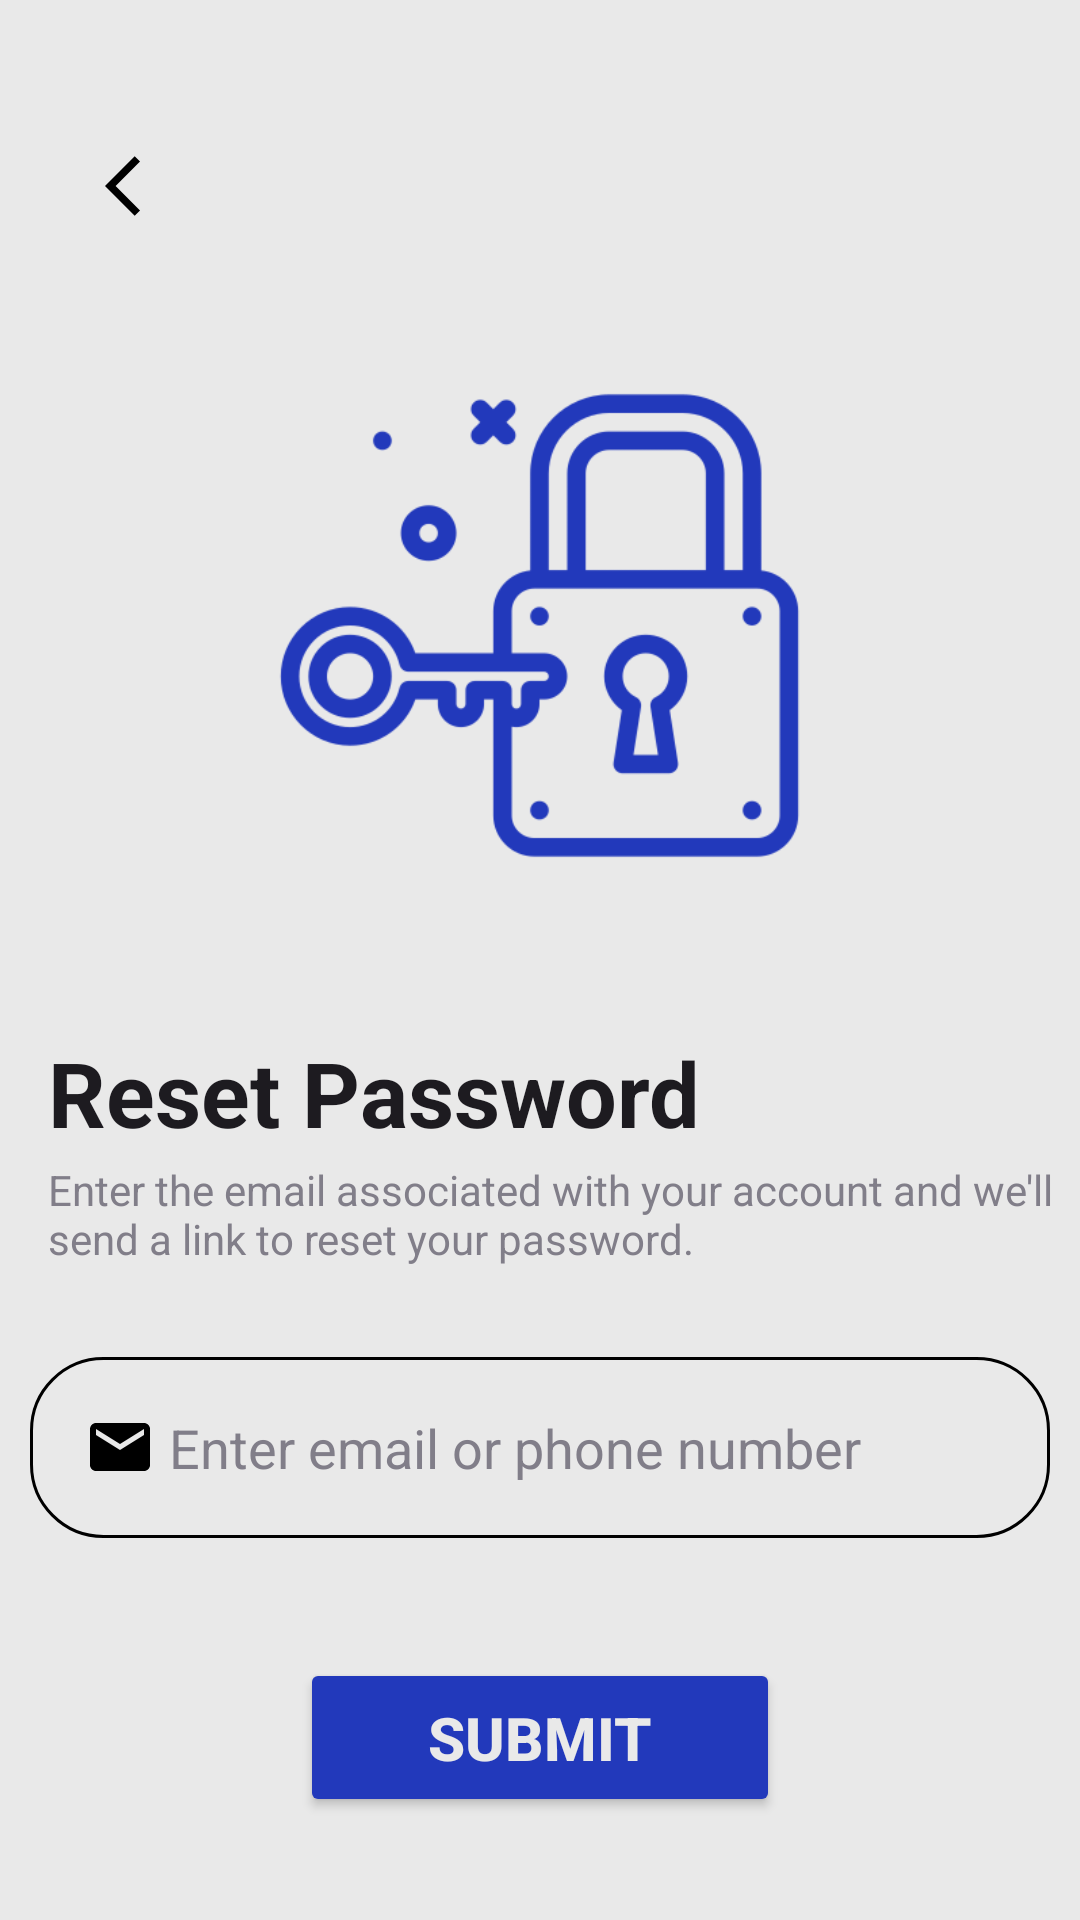

Here is an Android app screen rendered from its layout file. Give the layout XML and the strings, colors and styles it references.
<!-- AndroidManifest.xml: application theme Theme.SafetyApp -->
<!-- res/layout/activity_forgot_password1.xml -->
<?xml version="1.0" encoding="utf-8"?>
<RelativeLayout xmlns:android="http://schemas.android.com/apk/res/android"
    xmlns:app="http://schemas.android.com/apk/res-auto"
    xmlns:tools="http://schemas.android.com/tools"
    android:id="@+id/main"
    android:layout_width="match_parent"
    android:layout_height="match_parent"
    android:background="@color/backgroundcolor"
    tools:context=".ForgotPassword1">

    <LinearLayout
        android:layout_width="match_parent"
        android:layout_height="wrap_content"
        android:gravity="center"
        android:layout_marginTop="30dp"
        android:orientation="vertical">

        <ImageButton
            android:id="@+id/back_button"
            android:layout_width="54dp"
            android:layout_height="54dp"
            android:layout_gravity="start"
            android:layout_marginLeft="20dp"
            android:layout_marginTop="5dp"
            android:background="@android:color/transparent"
            app:srcCompat="@drawable/baseline_arrow_back_ios_24" />

        <ImageView
            android:id="@+id/ForgotPasswordImage"
            android:layout_width="231dp"
            android:layout_height="239dp"
            android:src="@drawable/forgot_password"
            app:tint="@color/cyan" />

        <TextView
            android:id="@+id/ResetPasswordText"
            android:layout_width="wrap_content"
            android:layout_height="43dp"
            android:layout_gravity="start"
            android:layout_marginLeft="16dp"
            android:layout_marginTop="16dp"
            android:fontFamily="sans-serif"
            android:text="Reset Password"
            android:textAppearance="@style/TextAppearance.AppCompat.Large"
            android:textSize="30sp"
            android:textStyle="bold" />

        <TextView
            android:id="@+id/ResetPasswordText2"
            android:layout_width="wrap_content"
            android:layout_height="wrap_content"
            android:layout_gravity="start"
            android:layout_marginLeft="16dp"
            android:fontFamily="sans-serif"
            android:text="Enter the email associated with your account and we'll send a link to reset your password."
            android:textColor="@color/secondary_text" />

        <EditText
            android:id="@+id/ForgotEmail"
            android:layout_marginHorizontal="10dp"
            android:layout_width="match_parent"
            android:layout_height="wrap_content"
            android:layout_marginTop="30dp"
            android:hint=" Enter email or phone number"
            android:textColorHint="@color/secondary_text"
            android:textColor="@color/primary_text"
            android:inputType="text"
            android:background="@drawable/rounded_corner"
            android:padding="18dp"
            android:drawableLeft="@drawable/baseline_email_24" />


        <Button
            android:id="@+id/submit_btn"
            android:layout_width="match_parent"
            android:layout_height="wrap_content"
            android:layout_marginHorizontal="100dp"
            android:layout_marginTop="40dp"
            android:backgroundTint="@color/cyan"
            android:padding="13dp"
            android:text="Submit"
            android:textColor="@color/backgroundcolor"
            android:textSize="20sp"
            android:textStyle="bold"
            android:elevation="10dp"/>


        </LinearLayout>
</RelativeLayout>
<!-- resources referenced by this layout -->
<resources>
  <color name="backgroundcolor">#e9e9e9</color>
  <color name="cyan">#2239bb</color>
  <color name="primary_text">#000000</color>
  <color name="secondary_text">#817E89</color>
  <!-- drawable baseline_arrow_back_ios_24 (drawable) -->
  <vector xmlns:android="http://schemas.android.com/apk/res/android"
      android:autoMirrored="true"
      android:height="24dp"
      android:viewportHeight="24"
      android:viewportWidth="24"
      android:width="24dp"
      android:tint="@color/primary_text">
  
      <path
          android:fillColor="@color/primary_text"
          android:pathData="M11.67,3.87L9.9,2.1 0,12l9.9,9.9 1.77,-1.77L3.54,12z"/>
  </vector>
  <!-- drawable baseline_email_24 (drawable) -->
  <vector xmlns:android="http://schemas.android.com/apk/res/android"
      android:height="24dp"
      android:viewportHeight="24"
      android:viewportWidth="24"
      android:width="24dp"
      android:tint="@color/primary_text">
  
      <path
          android:fillColor="@color/primary_text"
          android:pathData="M20,4L4,4c-1.1,0 -1.99,0.9 -1.99,2L2,18c0,1.1 0.9,2 2,2h16c1.1,0 2,-0.9 2,-2L22,6c0,-1.1 -0.9,-2 -2,-2zM20,8l-8,5 -8,-5L4,6l8,5 8,-5v2z"/>
      
  </vector>
  <!-- drawable forgot_password: png bitmap (drawable, 28067 bytes) -->
  <!-- drawable rounded_corner (drawable) -->
  <?xml version="1.0" encoding="utf-8"?>
  <shape xmlns:android="http://schemas.android.com/apk/res/android"
      android:shape="rectangle"
      >
      <corners android:radius="24dp"/>
      <stroke android:width="1dip" android:color="@color/primary_text"/>
  </shape>
  <style name="Theme.SafetyApp" parent="Base.Theme.SafetyApp">
          
      </style>
  <style name="Base.Theme.SafetyApp" parent="Theme.Material3.Dark.NoActionBar">
          
          <item name="colorPrimaryVariant">@color/cyan</item>
          <item name="colorOnPrimary">@color/white</item>
          
          <item name="colorOnSecondary">@color/black</item>
          
          <item name="android:statusBarColor">?attr/colorPrimaryVariant</item>
          
      </style>
  <color name="white">#FFFFFFFF</color>
  <color name="black">#FF000000</color>
</resources>
